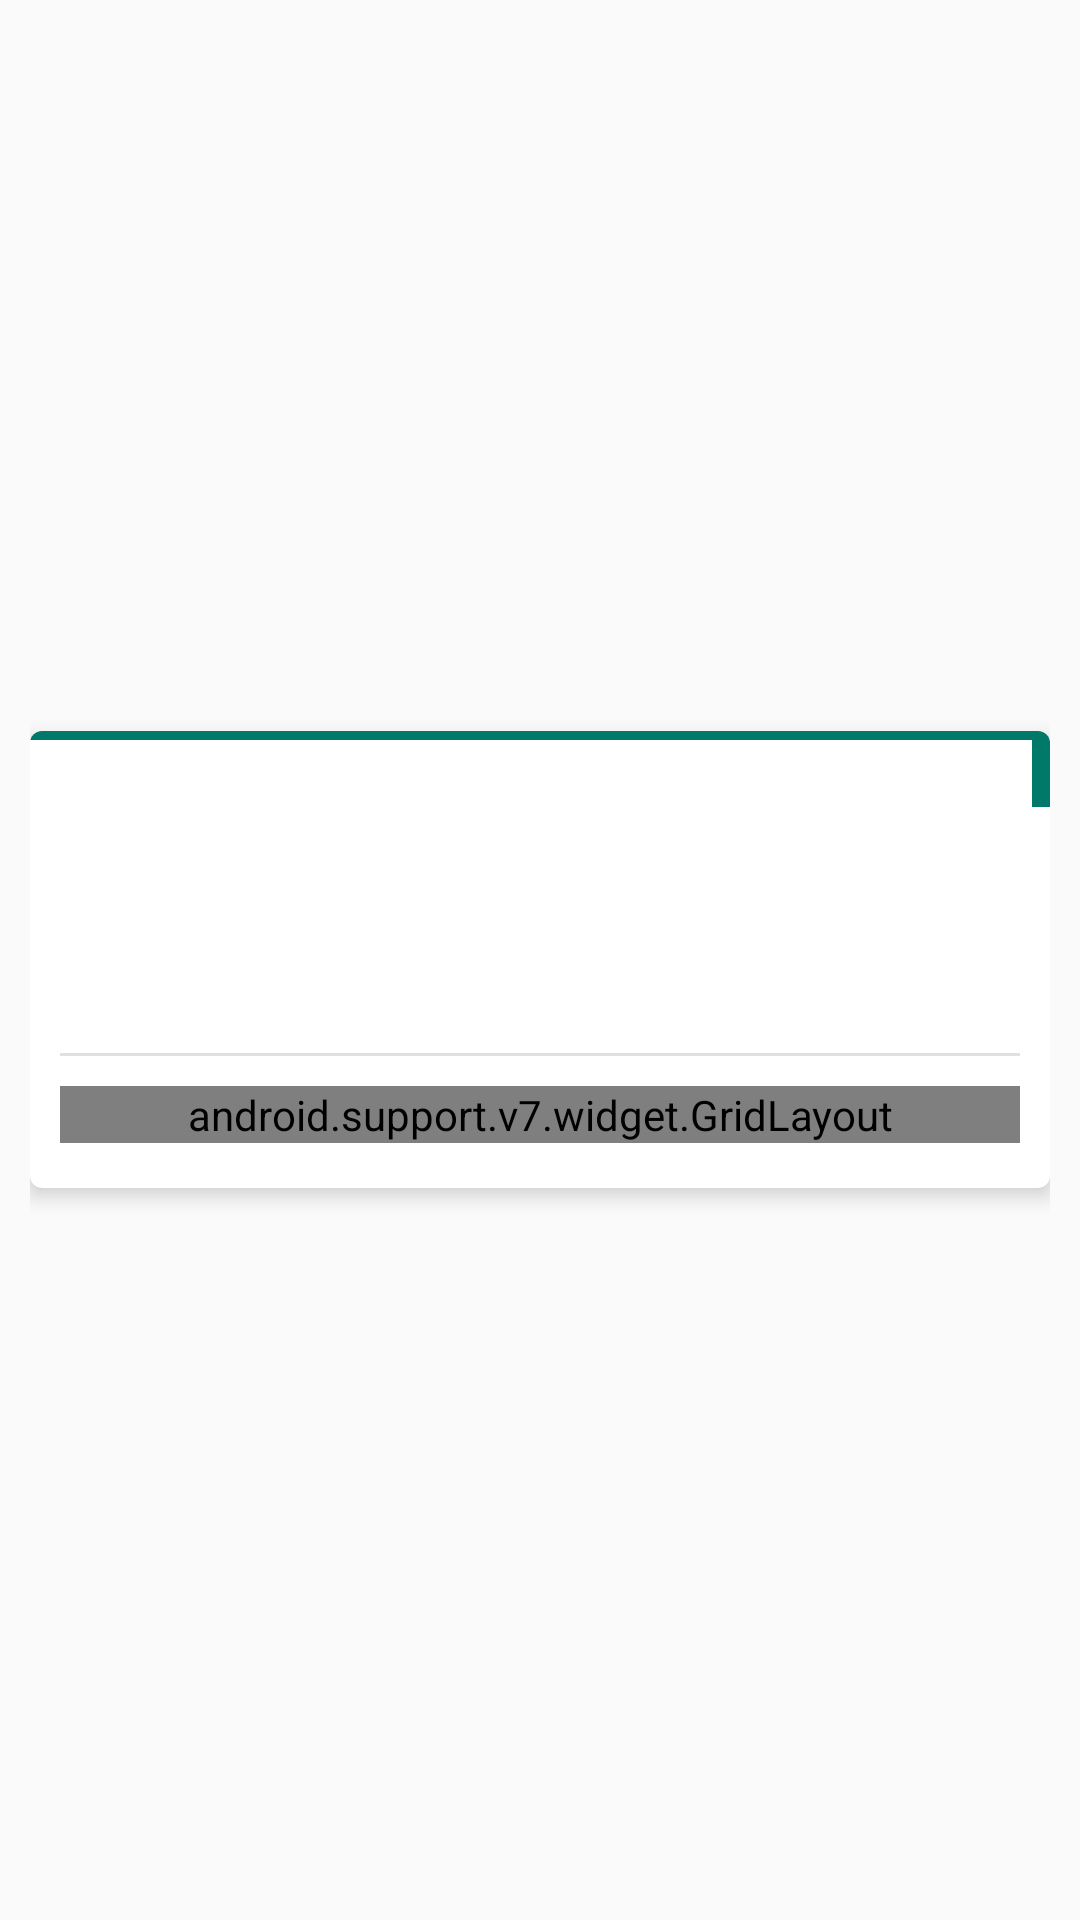

Reconstruct the res/layout file that produces this screen, plus the resources it refers to.
<!-- AndroidManifest.xml: application theme AppTheme -->
<!-- res/layout/blog_item_card_view.xml -->
<LinearLayout android:id="@+id/ll_parent_card_view"
              xmlns:android="http://schemas.android.com/apk/res/android"
              xmlns:card_view="http://schemas.android.com/apk/res-auto"
              xmlns:tools="http://schemas.android.com/tools"
              android:layout_width="match_parent"
              android:layout_height="wrap_content"
              android:paddingBottom="5dp"
              android:paddingLeft="10dp"
              android:paddingRight="10dp"
              android:paddingTop="5dp">

    <android.support.v7.widget.CardView
        android:id="@+id/card_view"
        xmlns:card_view="http://schemas.android.com/apk/res-auto"
        android:layout_width="match_parent"
        android:layout_height="wrap_content"
        android:layout_gravity="center"
        card_view:cardBackgroundColor="#FFFFFF"
        card_view:cardCornerRadius="4dp"
        card_view:cardElevation="4dp"
        android:foreground="?android:attr/selectableItemBackground"
        >
        

        <RelativeLayout
            android:id="@+id/rl_card_view"
            android:layout_width="match_parent"
            android:layout_height="wrap_content"
            android:paddingBottom="5dp">

            <LinearLayout
                android:id="@+id/ll_card_view"
                android:layout_width="match_parent"
                android:layout_height="wrap_content"
                android:orientation="vertical">

                <View
                    android:id="@+id/vBorderTop"
                    android:layout_width="match_parent"
                    android:layout_height="3dp"
                    android:background="@color/blog_label_default"/>

                <TextView
                    android:id="@+id/tv_label"
                    android:layout_width="wrap_content"
                    android:layout_height="wrap_content"
                    android:layout_gravity="right"
                    android:background="@color/blog_label_default"
                    android:gravity="center"
                    android:padding="3dp"
                    android:textColor="#ffffff"
                    android:textSize="12sp"
                    tools:text="APP REVIEWS"/>

                <TextView
                    android:id="@+id/tv_subject"
                    android:layout_width="wrap_content"
                    android:layout_height="wrap_content"
                    android:layout_margin="10dp"
                    android:textSize="20sp"
                    android:textStyle="bold"
                    tools:text="The Latest Apps and Games - March 2016"
                    />

                
                
                
                
                

                <TextView
                    android:id="@+id/tv_teaser"
                    android:layout_width="wrap_content"
                    android:layout_height="wrap_content"
                    android:layout_marginLeft="10dp"
                    android:layout_marginRight="10dp"
                    android:layout_marginTop="10dp"
                    android:padding="3dp"
                    android:textSize="14sp"
                    android:visibility="visible"
                    tools:text="We felt a bit of warmth in March and the clocks went forward. We were reminded plenty of times that the summar is slowly creeping upon us and honestly this year I cannot wait for it!"/>
            </LinearLayout>

            <View
                android:id="@+id/vLine"
                android:layout_width="match_parent"
                android:layout_height="1dp"
                android:layout_below="@+id/ll_card_view"
                android:layout_marginLeft="10dp"
                android:layout_marginRight="10dp"
                android:background="#E0E0E0"/>

            <android.support.v7.widget.GridLayout
                android:layout_width="match_parent"
                android:layout_height="wrap_content"
                android:layout_below="@+id/vLine"
                android:layout_margin="10dp"
                card_view:columnCount="2"
                >

                <TextView
                    android:id="@+id/tv_author"
                    android:layout_width="wrap_content"
                    android:layout_height="wrap_content"
                    android:drawableLeft="@drawable/ic_account_circle_black_24dp"
                    android:drawablePadding="5dp"
                    android:gravity="left|center"
                    android:padding="3dp"
                    android:textSize="12sp"
                    card_view:layout_columnWeight="1"
                    card_view:layout_gravity="fill_horizontal"
                    tools:text="zerodudex333"/>

                <TextView
                    android:id="@+id/tv_kudos"
                    android:layout_width="wrap_content"
                    android:layout_height="wrap_content"
                    android:gravity="right"
                    android:padding="3dp"
                    android:textSize="12sp"
                    card_view:layout_columnWeight="1"
                    card_view:layout_gravity="fill_horizontal"
                    tools:text="13 Kudos"/>

                <TextView
                    android:id="@+id/tv_time"
                    android:layout_width="wrap_content"
                    android:layout_height="wrap_content"
                    android:gravity="left"
                    android:padding="3dp"
                    android:textSize="12sp"
                    card_view:layout_columnWeight="1"
                    card_view:layout_gravity="fill_horizontal"
                    tools:text="04/04/2016 12:21"/>

                <TextView
                    android:id="@+id/tv_views"
                    android:layout_width="wrap_content"
                    android:layout_height="wrap_content"
                    android:gravity="right"
                    android:padding="3dp"
                    android:textSize="12sp"
                    card_view:layout_columnWeight="1"
                    card_view:layout_gravity="fill_horizontal"
                    tools:text="200 Views"/>
            </android.support.v7.widget.GridLayout>
        </RelativeLayout>


    </android.support.v7.widget.CardView>
</LinearLayout>
<!-- resources referenced by this layout -->
<resources>
  <color name="blog_label_default">#00796B</color>
  <style name="AppTheme" parent="Theme.AppCompat.Light.DarkActionBar">
          
          <item name="colorPrimary">@color/colorPrimary</item>
          <item name="colorPrimaryDark">@color/colorPrimaryDark</item>
          <item name="colorAccent">@color/colorAccent</item>
      </style>
  <color name="colorPrimary">#424242</color>
  <color name="colorPrimaryDark">#212121</color>
  <color name="colorAccent">#fcc41e</color>
</resources>
